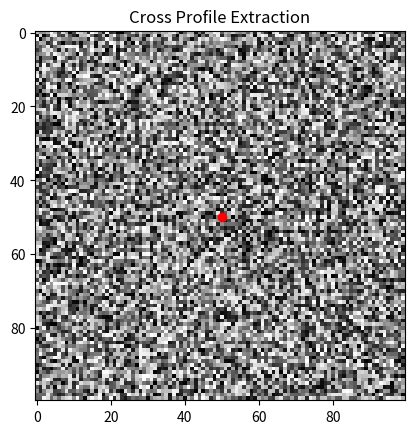

The matplotlib source for this figure:

import numpy as np
import math
import matplotlib.pyplot as plt

def extract_cross_profile(arr, center, angle, length):
    x_center, y_center = center
    angle_rad = math.radians(angle)

    # Calculate the slope for both directions
    dx = length * math.cos(angle_rad)
    dy = length * math.sin(angle_rad)

    # Points for diagonal lines
    points = [
        (int(x_center + dx), int(y_center + dy)),
        (int(x_center - dx), int(y_center - dy)),
        (int(x_center + dy), int(y_center - dx)),
        (int(x_center - dy), int(y_center + dx))
    ]

    cross_profile = []

    for point in points:
        if 0 <= point[0] < arr.shape[0] and 0 <= point[1] < arr.shape[1]:
            cross_profile.append(arr[point[1], point[0]])

    return np.array(cross_profile)

# Example usage
array_2d = np.random.rand(100, 100)  # Create a random 100x100 array
center_point = (50, 50)
angle = 25  # Angle in degrees
length = 10  # Length from the center point

cross_profile = extract_cross_profile(array_2d, center_point, angle, length)

# Display the results
print(cross_profile)
plt.imshow(array_2d, cmap='gray')
plt.scatter([center_point[0]], [center_point[1]], color='red')  # Center point
plt.title("Cross Profile Extraction")
plt.show()
